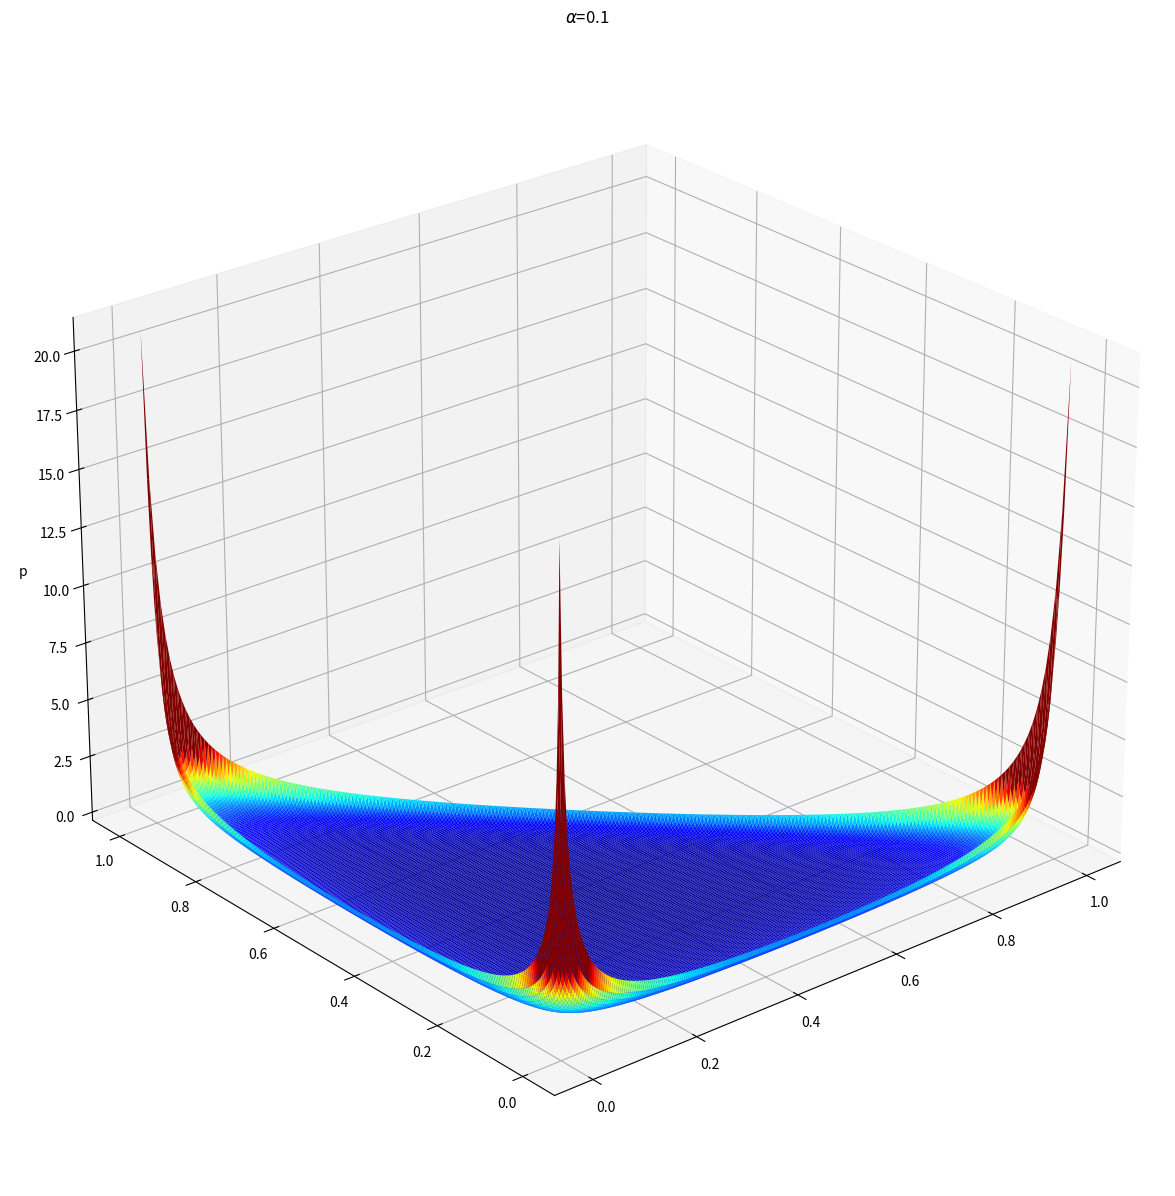

Source code (Python): (Note: this script raises an exception after producing the figure.)
import numpy as np
import matplotlib.pyplot as plt
from mpl_toolkits.mplot3d import proj3d
from scipy.stats import dirichlet
import os

grain = 250 #how many points along each axis to plot
edgedist = 0.008 #How close to an extreme value of say [1,0,0] are we willing to plot.
weight = np.linspace(0, 1, grain)

#Dirichlet parameter
alpha = 0.1
alphavec = np.array([1, 1, 1])*alpha

#Most extreme corners of the sample space
Corner1 = np.array([1.0 - edgedist*2, edgedist, edgedist])
Corner2 = np.array([edgedist, 1.0 - edgedist*2, edgedist])
Corner3 = np.array([edgedist, edgedist, 1.0 - edgedist*2])

#Probability density function that accepts 2D coordiantes
def dpdf(v1,v2):
    if (v1 + v2)>1:
        out = np.nan
    else:
        vec = v1 * Corner1 + v2 * Corner2 + (1.0 - v1 - v2)*Corner3
        out = dirichlet.pdf(vec, alphavec)
    return(out)

probs = np.array([dpdf(v1, v2) for v1 in weight for v2 in weight]).reshape(-1,grain)

fig = plt.figure(figsize=(20,15))
ax = fig.add_subplot(111, projection='3d')
X,Y = np.meshgrid(weight, weight)
ax.plot_surface(Y, X, probs, cmap = 'jet', vmin=0, vmax=3,rstride=1,cstride=1, linewidth=0)
ax.view_init(elev=25, azim=230)
#ax.view_init(elev=25, azim=20)
ax.set_zlabel('p')
ax.set_title(r'$\alpha$'+'='+str(alpha))
plt.show()
plt.savefig(os.path.join('figures', 'DirSimplex%d.pdf' % (alpha*10)))
